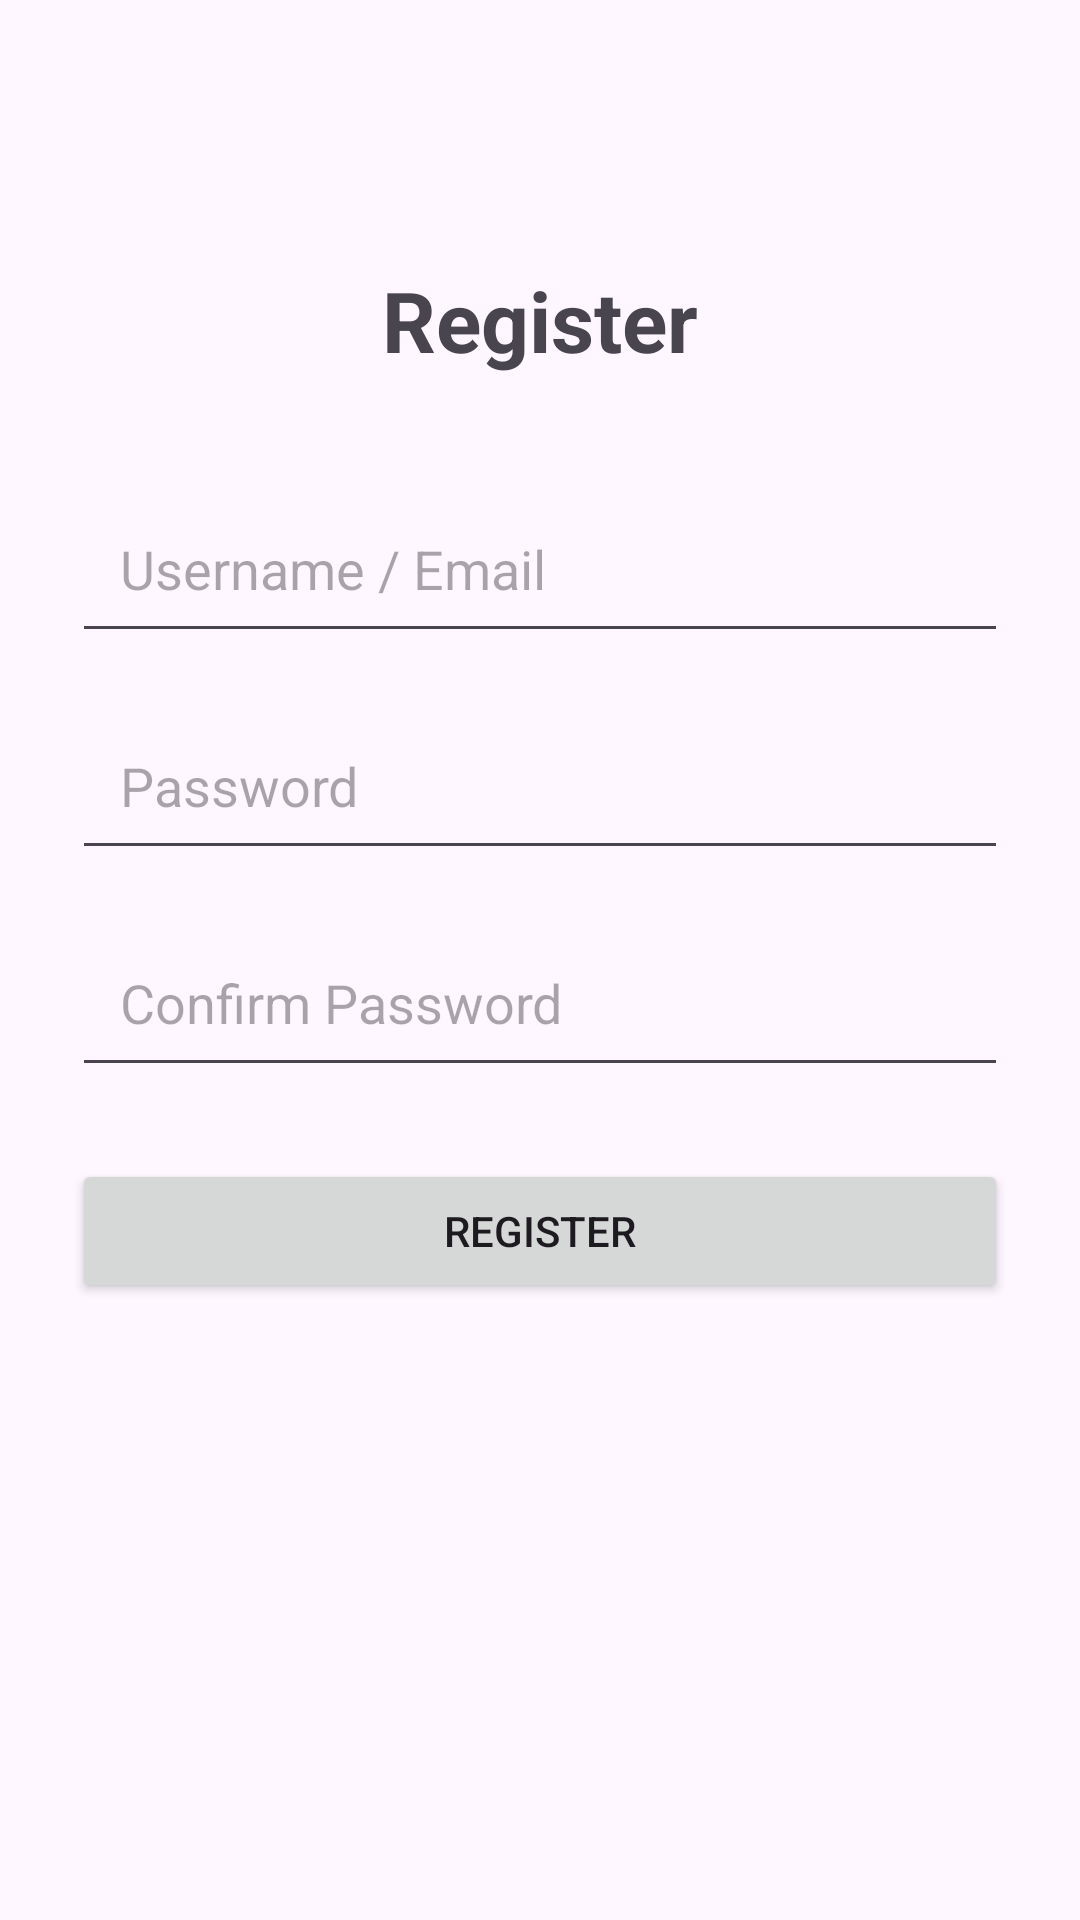

Android layout source for this screen:
<!-- AndroidManifest.xml: application theme Theme.BaseProject -->
<!-- res/layout/activity_register.xml -->
<?xml version="1.0" encoding="utf-8"?>
<androidx.constraintlayout.widget.ConstraintLayout xmlns:android="http://schemas.android.com/apk/res/android"
    xmlns:app="http://schemas.android.com/apk/res-auto"
    android:layout_width="match_parent"
    android:layout_height="match_parent"
    android:padding="24dp">

    <TextView
        android:id="@+id/tvRegisterTitle"
        android:layout_width="wrap_content"
        android:layout_height="wrap_content"
        android:text="Register"
        android:textSize="28sp"
        android:textStyle="bold"
        android:layout_marginTop="64dp"
        app:layout_constraintEnd_toEndOf="parent"
        app:layout_constraintStart_toStartOf="parent"
        app:layout_constraintTop_toTopOf="parent" />

    <EditText
        android:id="@+id/etRegUsername"
        android:layout_width="0dp"
        android:layout_height="wrap_content"
        android:hint="Username / Email"
        android:inputType="textEmailAddress"
        android:layout_marginTop="36dp"
        android:padding="16dp"
        app:layout_constraintEnd_toEndOf="parent"
        app:layout_constraintStart_toStartOf="parent"
        app:layout_constraintTop_toBottomOf="@id/tvRegisterTitle" />

    <EditText
        android:id="@+id/etRegPassword"
        android:layout_width="0dp"
        android:layout_height="wrap_content"
        android:hint="Password"
        android:inputType="textPassword"
        android:layout_marginTop="16dp"
        android:padding="16dp"
        app:layout_constraintEnd_toEndOf="parent"
        app:layout_constraintStart_toStartOf="parent"
        app:layout_constraintTop_toBottomOf="@id/etRegUsername" />

    <EditText
        android:id="@+id/etConfirmPassword"
        android:layout_width="0dp"
        android:layout_height="wrap_content"
        android:hint="Confirm Password"
        android:inputType="textPassword"
        android:layout_marginTop="16dp"
        android:padding="16dp"
        app:layout_constraintEnd_toEndOf="parent"
        app:layout_constraintStart_toStartOf="parent"
        app:layout_constraintTop_toBottomOf="@id/etRegPassword" />

    <Button
        android:id="@+id/btnRegister"
        android:layout_width="0dp"
        android:layout_height="wrap_content"
        android:text="Register"
        android:layout_marginTop="24dp"
        android:padding="12dp"
        app:layout_constraintEnd_toEndOf="parent"
        app:layout_constraintStart_toStartOf="parent"
        app:layout_constraintTop_toBottomOf="@id/etConfirmPassword" />

</androidx.constraintlayout.widget.ConstraintLayout>
<!-- resources referenced by this layout -->
<resources>
  <style name="Theme.BaseProject" parent="Base.Theme.BaseProject" />
  <style name="Base.Theme.BaseProject" parent="Theme.Material3.DayNight.NoActionBar">
          <item name="android:statusBarColor">@android:color/transparent</item>
          <item name="android:windowLightStatusBar">true</item>
      </style>
</resources>
